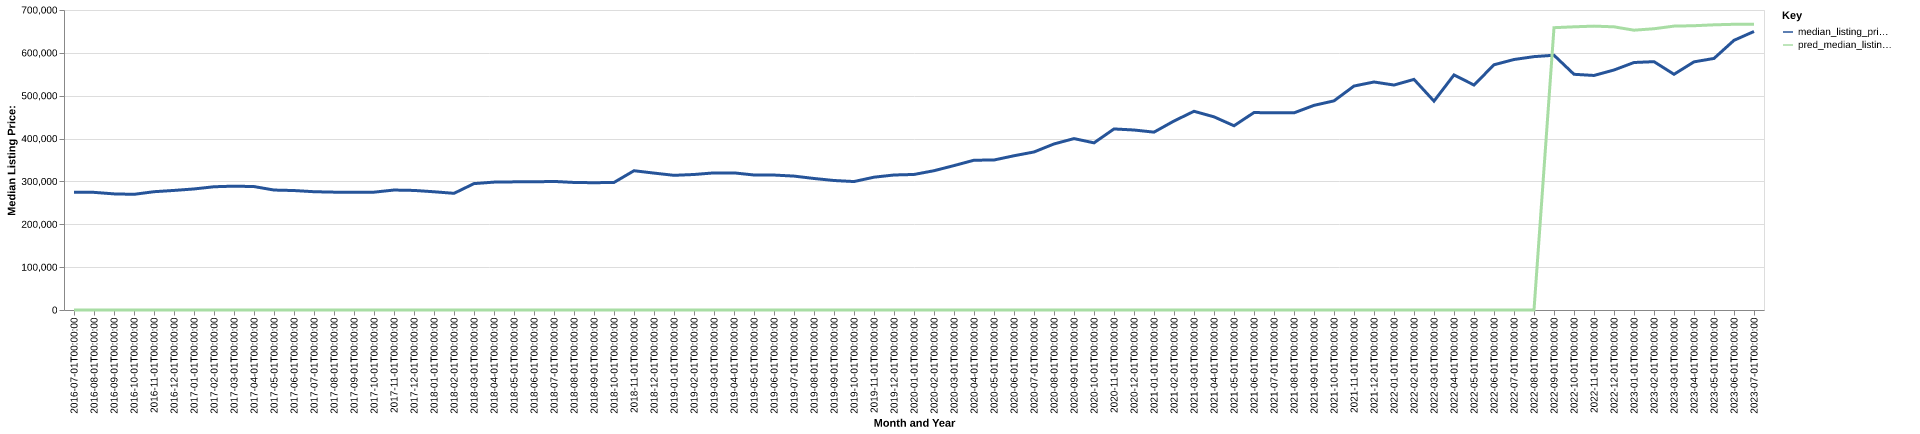

The table this chart was drawn from, first rows:
date, time_idx, median_listing_price, thirty_year_interest_rate_five, month, county_name, active_listing_count, median_days_on_market, pred_median_listing_price, month_year
2016-07-01, 0, 274900, 3.72, 7, lewis and clark, mt, 648.0, 60.0, 0, Jul-2016
2016-08-01, 1, 274500, 3.73, 8, lewis and clark, mt, 640.0, 73.0, 0, Aug-2016
2016-09-01, 2, 270950, 3.66, 9, lewis and clark, mt, 612.0, 83.0, 0, Sep-2016
2016-10-01, 3, 269900, 3.64, 10, lewis and clark, mt, 569.0, 92.0, 0, Oct-2016
2016-11-01, 4, 276000, 3.66, 11, lewis and clark, mt, 528.0, 93.0, 0, Nov-2016
2016-12-01, 5, 279000, 3.48, 12, lewis and clark, mt, 469.0, 106.0, 0, Dec-2016
2017-01-01, 6, 282450, 3.45, 1, lewis and clark, mt, 408.0, 111.0, 0, Jan-2017
2017-02-01, 7, 287555, 3.5, 2, lewis and clark, mt, 407.0, 116.0, 0, Feb-2017
2017-03-01, 8, 289000, 3.52, 3, lewis and clark, mt, 453.0, 100.0, 0, Mar-2017
2017-04-01, 9, 288000, 4.03, 4, lewis and clark, mt, 481.0, 59.0, 0, Apr-2017
2017-05-01, 10, 279900, 4.32, 5, lewis and clark, mt, 549.0, 47.0, 0, May-2017
2017-06-01, 11, 278750, 4.2, 6, lewis and clark, mt, 579.0, 46.0, 0, Jun-2017
2017-07-01, 12, 276000, 4.19, 7, lewis and clark, mt, 589.0, 58.0, 0, Jul-2017
2017-08-01, 13, 275000, 4.3, 8, lewis and clark, mt, 562.0, 66.0, 0, Aug-2017
2017-09-01, 14, 275000, 4.1, 9, lewis and clark, mt, 535.0, 70.0, 0, Sep-2017
2017-10-01, 15, 274950, 4.05, 10, lewis and clark, mt, 504.0, 71.0, 0, Oct-2017
2017-11-01, 16, 279900, 3.94, 11, lewis and clark, mt, 467.0, 75.0, 0, Nov-2017
2017-12-01, 17, 279000, 4.03, 12, lewis and clark, mt, 410.0, 87.0, 0, Dec-2017
2018-01-01, 18, 275875, 3.93, 1, lewis and clark, mt, 360.0, 96.0, 0, Jan-2018
2018-02-01, 19, 272250, 3.83, 2, lewis and clark, mt, 377.0, 93.0, 0, Feb-2018
2018-03-01, 20, 294900, 3.94, 3, lewis and clark, mt, 404.0, 60.0, 0, Mar-2018
2018-04-01, 21, 298400, 3.95, 4, lewis and clark, mt, 450.0, 52.0, 0, Apr-2018
2018-05-01, 22, 299000, 3.99, 5, lewis and clark, mt, 498.0, 53.0, 0, May-2018
2018-06-01, 23, 299050, 4.15, 6, lewis and clark, mt, 552.0, 52.0, 0, Jun-2018
2018-07-01, 24, 300000, 4.4, 7, lewis and clark, mt, 561.0, 55.0, 0, Jul-2018
2018-08-01, 25, 297600, 4.46, 8, lewis and clark, mt, 555.0, 61.0, 0, Aug-2018
2018-09-01, 26, 297000, 4.58, 9, lewis and clark, mt, 565.0, 65.0, 0, Sep-2018
2018-10-01, 27, 297625, 4.66, 10, lewis and clark, mt, 529.0, 75.0, 0, Oct-2018
2018-11-01, 28, 324975, 4.62, 11, lewis and clark, mt, 320.0, 92.0, 0, Nov-2018
2018-12-01, 29, 319450, 4.54, 12, lewis and clark, mt, 300.0, 103.0, 0, Dec-2018
2019-01-01, 30, 314250, 4.6, 1, lewis and clark, mt, 272.0, 111.0, 0, Jan-2019
2019-02-01, 31, 316175, 4.72, 2, lewis and clark, mt, 248.0, 110.0, 0, Feb-2019
2019-03-01, 32, 319943, 4.9, 3, lewis and clark, mt, 249.0, 90.0, 0, Mar-2019
2019-04-01, 33, 319943, 4.94, 4, lewis and clark, mt, 252.0, 81.0, 0, Apr-2019
2019-05-01, 34, 315000, 4.75, 5, lewis and clark, mt, 272.0, 54.0, 0, May-2019
2019-06-01, 35, 314900, 4.51, 6, lewis and clark, mt, 288.0, 42.0, 0, Jun-2019
2019-07-01, 36, 312450, 4.41, 7, lewis and clark, mt, 309.0, 45.0, 0, Jul-2019
2019-08-01, 37, 306864, 4.41, 8, lewis and clark, mt, 305.0, 52.0, 0, Aug-2019
2019-09-01, 38, 302159, 4.2, 9, lewis and clark, mt, 295.0, 63.0, 0, Sep-2019
2019-10-01, 39, 299723, 4.14, 10, lewis and clark, mt, 286.0, 73.0, 0, Oct-2019
2019-11-01, 40, 309900, 3.84, 11, lewis and clark, mt, 257.0, 82.0, 0, Nov-2019
2019-12-01, 41, 315000, 3.81, 12, lewis and clark, mt, 234.0, 99.0, 0, Dec-2019
2020-01-01, 42, 316250, 3.75, 1, lewis and clark, mt, 202.0, 105.0, 0, Jan-2020
2020-02-01, 43, 325000, 3.73, 2, lewis and clark, mt, 191.0, 102.0, 0, Feb-2020
2020-03-01, 44, 336950, 3.78, 3, lewis and clark, mt, 187.0, 63.0, 0, Mar-2020
2020-04-01, 45, 349500, 3.75, 4, lewis and clark, mt, 199.0, 64.0, 0, Apr-2020
2020-05-01, 46, 350000, 3.74, 5, lewis and clark, mt, 193.0, 63.0, 0, May-2020
2020-06-01, 47, 359900, 3.72, 6, lewis and clark, mt, 181.0, 54.0, 0, Jun-2020
2020-07-01, 48, 368725, 3.49, 7, lewis and clark, mt, 157.0, 57.0, 0, Jul-2020
2020-08-01, 49, 387450, 3.65, 8, lewis and clark, mt, 138.0, 54.0, 0, Aug-2020
2020-09-01, 50, 399950, 3.33, 9, lewis and clark, mt, 132.0, 57.0, 0, Sep-2020
2020-10-01, 51, 390000, 3.28, 10, lewis and clark, mt, 123.0, 60.0, 0, Oct-2020
2020-11-01, 52, 422450, 3.21, 11, lewis and clark, mt, 92.0, 73.0, 0, Nov-2020
2020-12-01, 53, 420000, 3.07, 12, lewis and clark, mt, 78.0, 90.0, 0, Dec-2020
2021-01-01, 54, 415000, 2.99, 1, lewis and clark, mt, 73.0, 52.0, 0, Jan-2021
2021-02-01, 55, 440950, 2.93, 2, lewis and clark, mt, 62.0, 58.0, 0, Feb-2021
2021-03-01, 56, 463675, 2.88, 3, lewis and clark, mt, 67.0, 44.0, 0, Mar-2021
2021-04-01, 57, 450700, 2.84, 4, lewis and clark, mt, 74.0, 39.0, 0, Apr-2021
2021-05-01, 58, 429900, 2.71, 5, lewis and clark, mt, 81.0, 38.0, 0, May-2021
2021-06-01, 59, 460750, 2.79, 6, lewis and clark, mt, 90.0, 38.0, 0, Jun-2021
... 25 more rows
